3-way image classification set "ripeness_multistage" from GitHub (ShyamAlancode/Fruit-Screening); label vocabulary: immature, mature, semi mature.

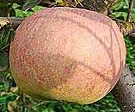
Label: mature

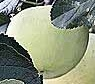
Label: immature

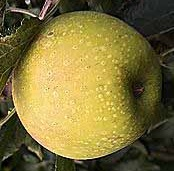
Label: semi mature

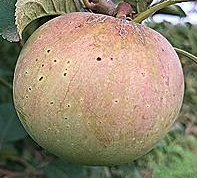
Label: semi mature

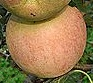
Label: mature

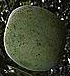
Label: immature
